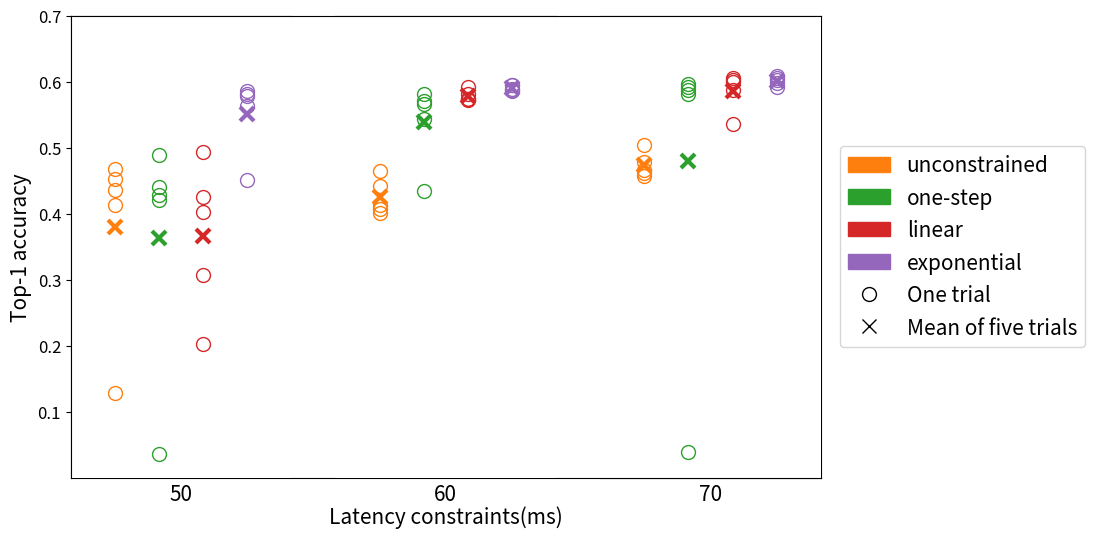

Write the Python code that produced this figure.
from __future__ import division
import matplotlib
from matplotlib import lines as mlines
from matplotlib import pyplot as plt
import matplotlib.patches as mpatches


def avg(li):
    return sum(li) / len(li)


constraint_50 = dict()
constraint_50['unconstrained'] = [0.1284, 0.4132, 0.4353, 0.4526, 0.4674]
constraint_50['one-step'] = [0.0358, 0.42, 0.4289, 0.44, 0.4895]
constraint_50['linear'] = [0.2026, 0.3074, 0.4026, 0.4247, 0.4926]
constraint_50['exponential'] = [0.4516, 0.5625, 0.5774, 0.5805, 0.5853]

constraint_60 = dict()
constraint_60['unconstrained'] = [0.4016, 0.4074, 0.4132, 0.4411, 0.4642]
constraint_60['one-step'] = [0.4347, 0.5437, 0.5658, 0.57, 0.5816]
constraint_60['linear'] = [0.5716, 0.5737, 0.5742, 0.5816, 0.5911]
constraint_60['exponential'] = [0.5853, 0.5874, 0.5889, 0.5942, 0.5953]

constraint_70 = dict()
constraint_70['unconstrained'] = [0.4568, 0.4616, 0.4663, 0.4781, 0.5037]
constraint_70['one-step'] = [0.0395, 0.5816, 0.5874, 0.5921, 0.5968]
constraint_70['linear'] = [0.5363, 0.5874, 0.6, 0.6021, 0.6053]
constraint_70['exponential'] = [0.5911, 0.5979, 0.6021, 0.6058, 0.6079]


ylim = 0.7
mfc = 'none'
markersize = 10
cross_edgewidth = 3

matplotlib.rc('xtick', labelsize=12)
matplotlib.rc('ytick', labelsize=12)
matplotlib.rcParams['font.size'] = 15
fig = plt.figure(1, figsize=(12, 6))
ax0 = fig.add_subplot(111)
# ax0.spines['top'].set_visible(False)
# ax0.spines['right'].set_visible(False)
ax0.get_xaxis().set_ticks([])
ax0.set_ylim([0, ylim])
plt.yticks([0.1, 0.2, 0.3, 0.4, 0.5, 0.6, 0.7])
plt.xlabel('Latency constraints(ms)', labelpad=20)
plt.ylabel('Top-1 accuracy')

ax1 = fig.add_subplot(131)
ax1.spines['bottom'].set_visible(False)
ax1.spines['right'].set_visible(False)
# ax1.spines['top'].set_visible(False)
# ax.get_xaxis().set_visible(False)
ax1.get_yaxis().set_visible(False)
ax1.get_xaxis().set_ticks([])
ax1.set_ylim([0, ylim])
ax1.set_xlim([0, 5])
plt.plot([1]*5, constraint_50['unconstrained'], 'C1o', mfc=mfc, markersize=markersize)
plt.plot(1, avg(constraint_50['unconstrained']), 'C1x', markersize=markersize, markeredgewidth=cross_edgewidth)
plt.plot([2]*5, constraint_50['one-step'], 'C2o', mfc=mfc, markersize=markersize)
plt.plot(2, avg(constraint_50['one-step']), 'C2x', markersize=markersize, markeredgewidth=cross_edgewidth)
plt.plot([3]*5, constraint_50['linear'], 'C3o', mfc=mfc, markersize=markersize)
plt.plot(3, avg(constraint_50['linear']), 'C3x', markersize=markersize, markeredgewidth=cross_edgewidth)
plt.plot([4]*5, constraint_50['exponential'], 'C4o', mfc=mfc, markersize=markersize)
plt.plot(4, avg(constraint_50['exponential']), 'C4x', markersize=markersize, markeredgewidth=cross_edgewidth)
# plt.plot([1, 2, 3, 4], [avg(constraint_50[key]) for key in ['unconstrained', 'one-step', 'linear', 'exponential']])
plt.xlabel('50')

ax2 = fig.add_subplot(132)
plt.xlabel('60')
ax2.spines['left'].set_visible(False)
ax2.spines['bottom'].set_visible(False)
ax2.spines['right'].set_visible(False)
# ax2.spines['top'].set_visible(False)
# ax.get_xaxis().set_visible(False)
ax2.get_yaxis().set_visible(False)
ax2.get_xaxis().set_ticks([])
ax2.set_ylim([0, ylim])
ax2.set_xlim([0, 5])
plt.plot([1]*5, constraint_60['unconstrained'], 'C1o', mfc=mfc, markersize=markersize)
plt.plot(1, avg(constraint_60['unconstrained']), 'C1x', markersize=markersize, markeredgewidth=cross_edgewidth)
plt.plot([2]*5, constraint_60['one-step'], 'C2o', mfc=mfc, markersize=markersize)
plt.plot(2, avg(constraint_60['one-step']), 'C2x', markersize=markersize, markeredgewidth=cross_edgewidth)
plt.plot([3]*5, constraint_60['linear'], 'C3o', mfc=mfc, markersize=markersize)
plt.plot(3, avg(constraint_60['linear']), 'C3x', markersize=markersize, markeredgewidth=cross_edgewidth)
plt.plot([4]*5, constraint_60['exponential'], 'C4o', mfc=mfc, markersize=markersize)
plt.plot(4, avg(constraint_60['exponential']), 'C4x', markersize=markersize, markeredgewidth=cross_edgewidth)
# plt.plot([1, 2, 3, 4], [avg(constraint_60[key]) for key in ['unconstrained', 'one-step', 'linear', 'exponential']])
plt.xlabel('60')

ax3 = fig.add_subplot(133)
ax3.spines['left'].set_visible(False)
# ax.spines['bottom'].set_visible(False)
ax3.spines['right'].set_visible(False)
# ax3.spines['top'].set_visible(False)
# ax.get_xaxis().set_visible(False)
ax3.get_yaxis().set_visible(False)
ax3.get_xaxis().set_ticks([])
ax3.set_ylim([0, ylim])
ax3.set_xlim([0, 5])
plt.plot([1]*5, constraint_70['unconstrained'], 'C1o', mfc=mfc, markersize=markersize)
plt.plot(1, avg(constraint_70['unconstrained']), 'C1x', markersize=markersize, markeredgewidth=cross_edgewidth)
plt.plot([2]*5, constraint_70['one-step'], 'C2o', mfc=mfc, markersize=markersize)
plt.plot(2, avg(constraint_70['one-step']), 'C2x', markersize=markersize, markeredgewidth=cross_edgewidth)
plt.plot([3]*5, constraint_70['linear'], 'C3o', mfc=mfc, markersize=markersize)
plt.plot(3, avg(constraint_70['linear']), 'C3x', markersize=markersize, markeredgewidth=cross_edgewidth)
plt.plot([4]*5, constraint_70['exponential'], 'C4o', mfc=mfc, markersize=markersize)
plt.plot(4, avg(constraint_70['exponential']), 'C4x', markersize=markersize, markeredgewidth=cross_edgewidth)
# plt.plot([1, 2, 3, 4], [avg(constraint_70[key]) for key in ['unconstrained', 'one-step', 'linear', 'exponential']])
plt.xlabel('70')

unconstrained_patch = mpatches.Patch(color='C1', label='unconstrained')
onestep_patch = mpatches.Patch(color='C2', label='one-step')
linear_patch = mpatches.Patch(color='C3', label='linear')
exponential_patch = mpatches.Patch(color='C4', label='exponential')
circle_marker = mlines.Line2D([], [], color='black', marker='o', linestyle='None',
                              markersize=10, label='One trial', mfc=mfc)
cross_marker = mlines.Line2D([], [], color='black', marker='x', linestyle='None',
                             markersize=10, label='Mean of five trials', mfc=mfc)
ax3.legend(handles=[unconstrained_patch, onestep_patch, linear_patch, exponential_patch, circle_marker, cross_marker],
           bbox_to_anchor=(1.04, 0.5), loc='center left')
# ax3.legend('bo', 'Trials')
# ax3.legend('bx', 'Markers')
plt.subplots_adjust(right=0.75)
plt.show()